Run: headless pygame with SDL's dummy video driver; simulated clock (each Clock.tick advances the game by its frame time, no real sleeping); random seed 0; keys injected as events and as key.get_pressed() state; no mouse input.
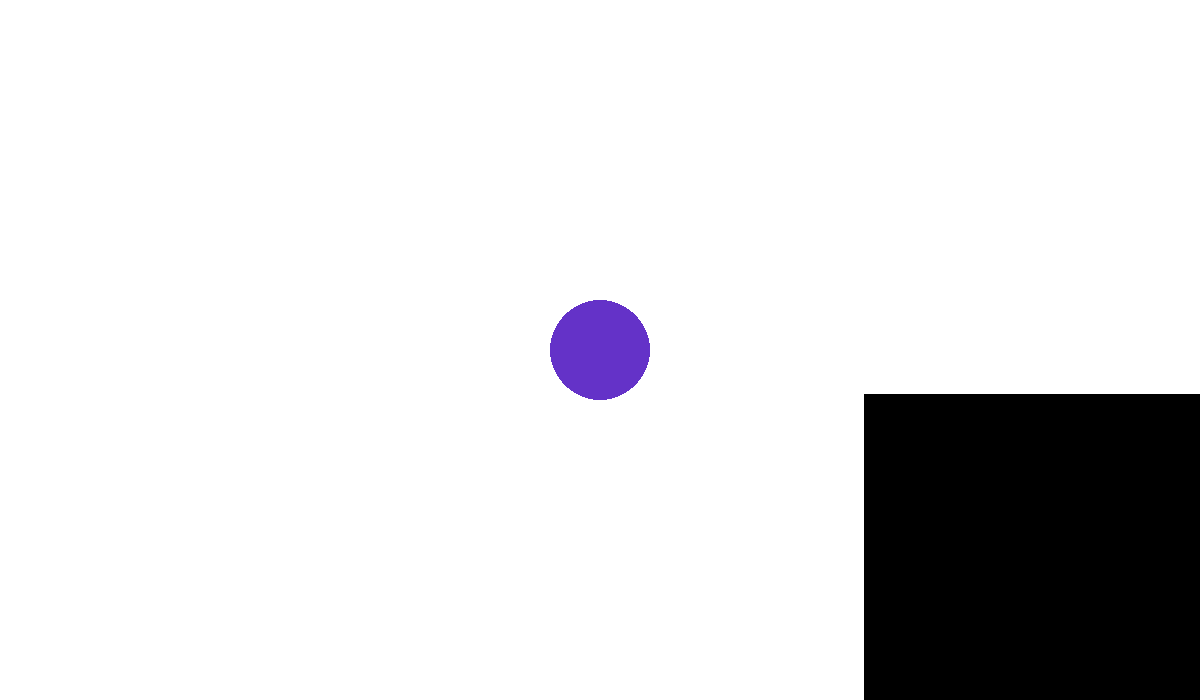
Frame 1 of 4 · flips 1–60 · no input
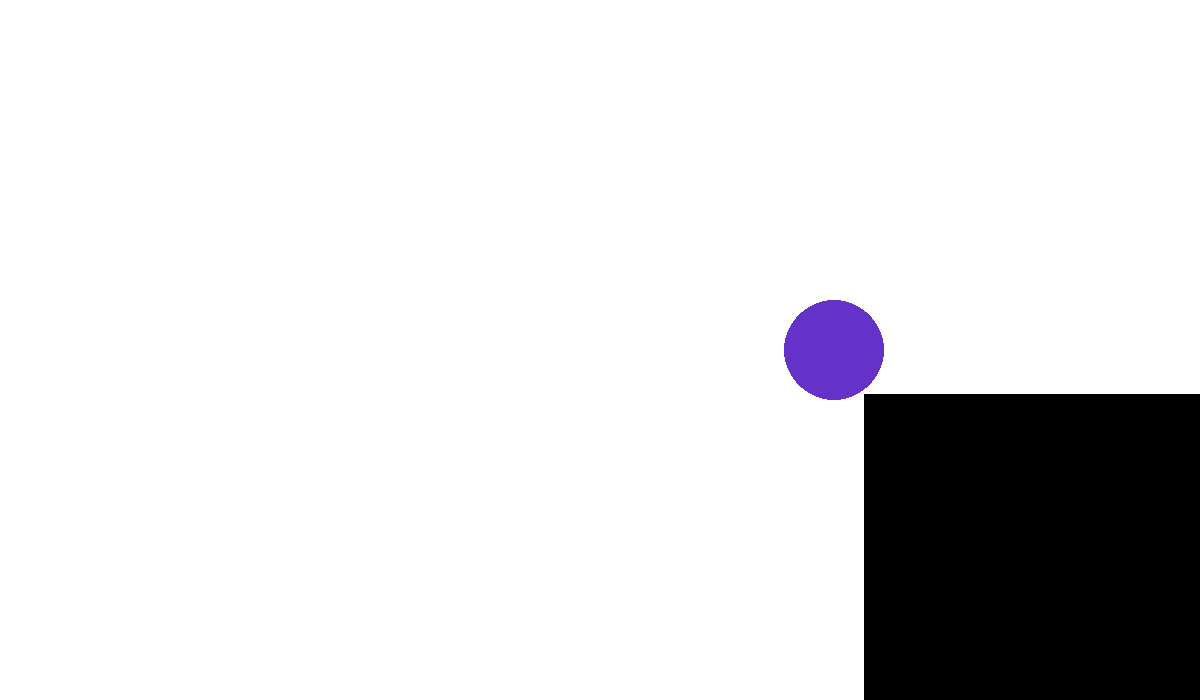
Frame 2 of 4 · flips 61–180 · tapped SPACE, RETURN · held RIGHT (→), D
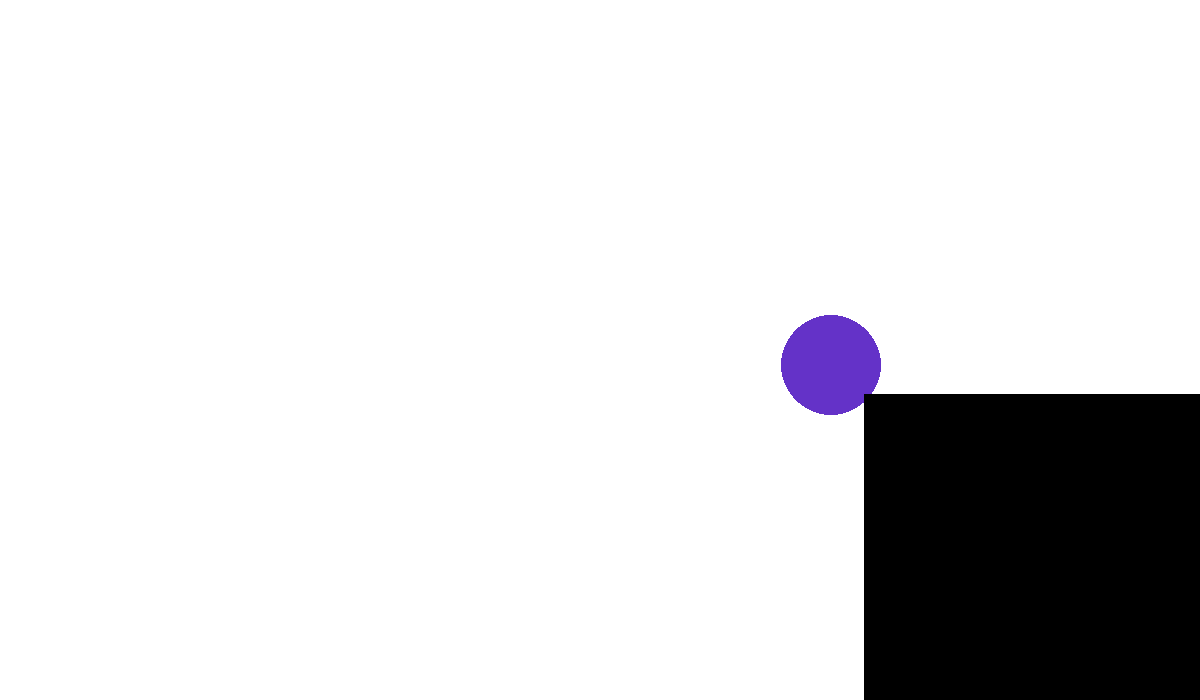
Frame 3 of 4 · flips 181–300 · held DOWN (↓), S
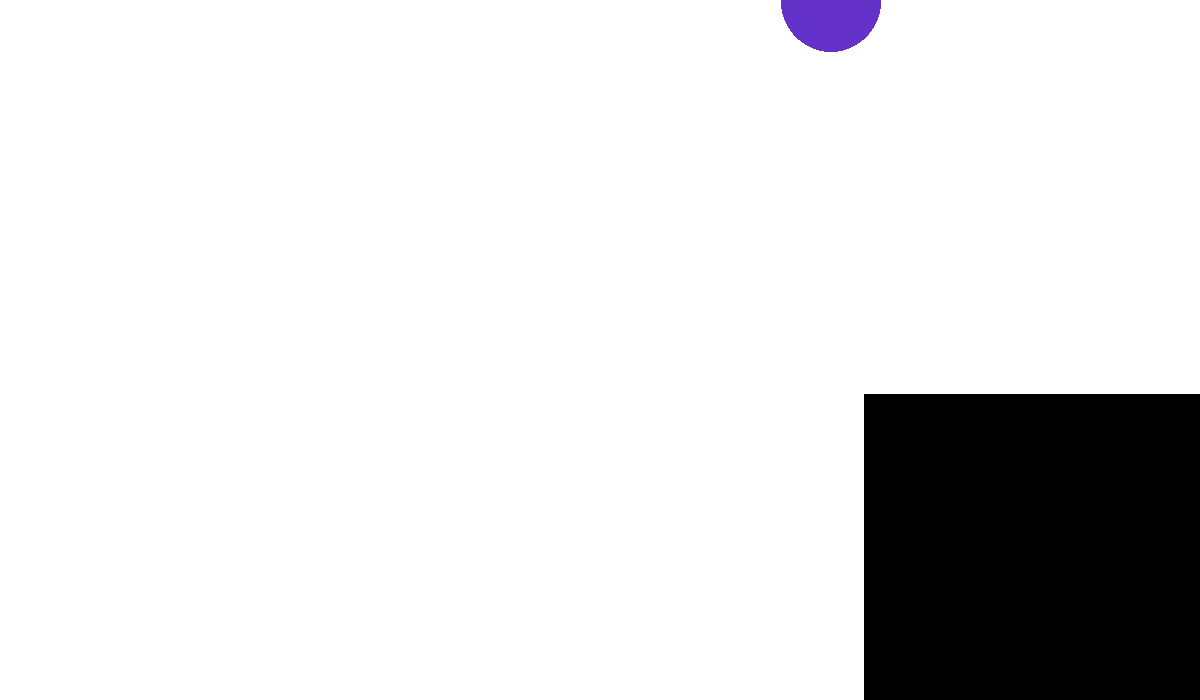
Frame 4 of 4 · flips 301–420 · held LEFT (←), A, UP (↑), W

The pygame program that drew these frames:

import pygame
import time 


from pygame import draw
from random import randint
class staticObjects(object):
    def __init__(self,name):
        self.name = ''
        self.pos = (0,0,0,0)
        self.type = 'rect'
        #self.params = [color,opacity]
        self.colors = {'black': (0,0,0),
                       'white':(255,255,255),
                       'red':(255,0,0),
                       'green':(0,255,0),
                       'blue':(0,0,255)
                       }
        self.types = ('rect',
                      'circle'
                     )


    def random_rect(self):
        self.type = 'rect'
        self.pos = (randint(0,1000),randint(0,600), randint(0,500), randint(0,500)) 

    def drow(self,screen):
        if self.type == 'rect':
            draw.rect(screen, self.colors['black'], self.pos)



FPS = 60
W = 1200  # ширина экрана
H = 700  # высота экрана
WHITE = (255, 255, 255)
black = (0, 0, 0)
some = (100, 50, 200)
STOP = "stop" 
RIGHT = "to the right"
LEFT = "to the left"
UP = "up"
DOWN = "down"
go = 1
prestep_x = W // 2
prestep_y = H // 2
x1w = 200
y1w = 200
x2w = 300
y2w = 350
gw1 = x2w-x1w
gw2 = y2w-y1w
pygame.init()
sc = pygame.display.set_mode((W, H))
clock = pygame.time.Clock()
 
# координаты и радиус круга
x = W // 2
y = H // 2
r = 50
Play = True 
motion = STOP
def _is_wall(x,y):
    pass
    
ob1 = staticObjects('one')
#ob2 = staticObjects('two')
ob1.random_rect()



def polet(vec,x):
    if vec ==6:
        while i.key == pygame.K_d:
            sc.fill(WHITE)
            x+=1
            pygame.draw.circle(sc, some, (x, y), r)
            pygame.display.update()
    return x 
x1w, y1w, x2w, y2w = ob1.pos
while Play:
    sc.fill(WHITE)
    pygame.draw.circle(sc, some, (x, y), r)
        
    ob1.drow(sc)
    
    pygame.display.update()
    
    for i in pygame.event.get():
        
        if i.type == pygame.QUIT:
            Play = False
        elif i.type == pygame.KEYDOWN:
            
            if i.key == pygame.K_LEFT:
                motion = LEFT
            if i.key == pygame.K_RIGHT:
                motion = RIGHT
            if i.key == pygame.K_UP:
                motion = UP
            if i.key == pygame.K_DOWN:
                motion = DOWN
            
        elif i.type == pygame.KEYUP:
            if i.key in [pygame.K_LEFT, pygame.K_RIGHT, pygame.K_UP, pygame.K_DOWN]:
                motion = STOP
        
    if x in range(x1w-50,x1w+x2w+50) and y in range(y1w-30,y1w+y2w+30) or x in range(x1w-30,x1w+x2w+30) and y in range(y1w-50,y1w+y2w+50) : #обработка столкновения
        x=prestep_x
        y=prestep_y
    if motion == LEFT :
        prestep_x = x
        x -= 3
    if motion == RIGHT :
        prestep_x = x
        x += 3
    if motion == UP :
       prestep_y = y
       y -= 3
    if motion == DOWN :
        prestep_y = y
        y += 3
    clock.tick(FPS)
